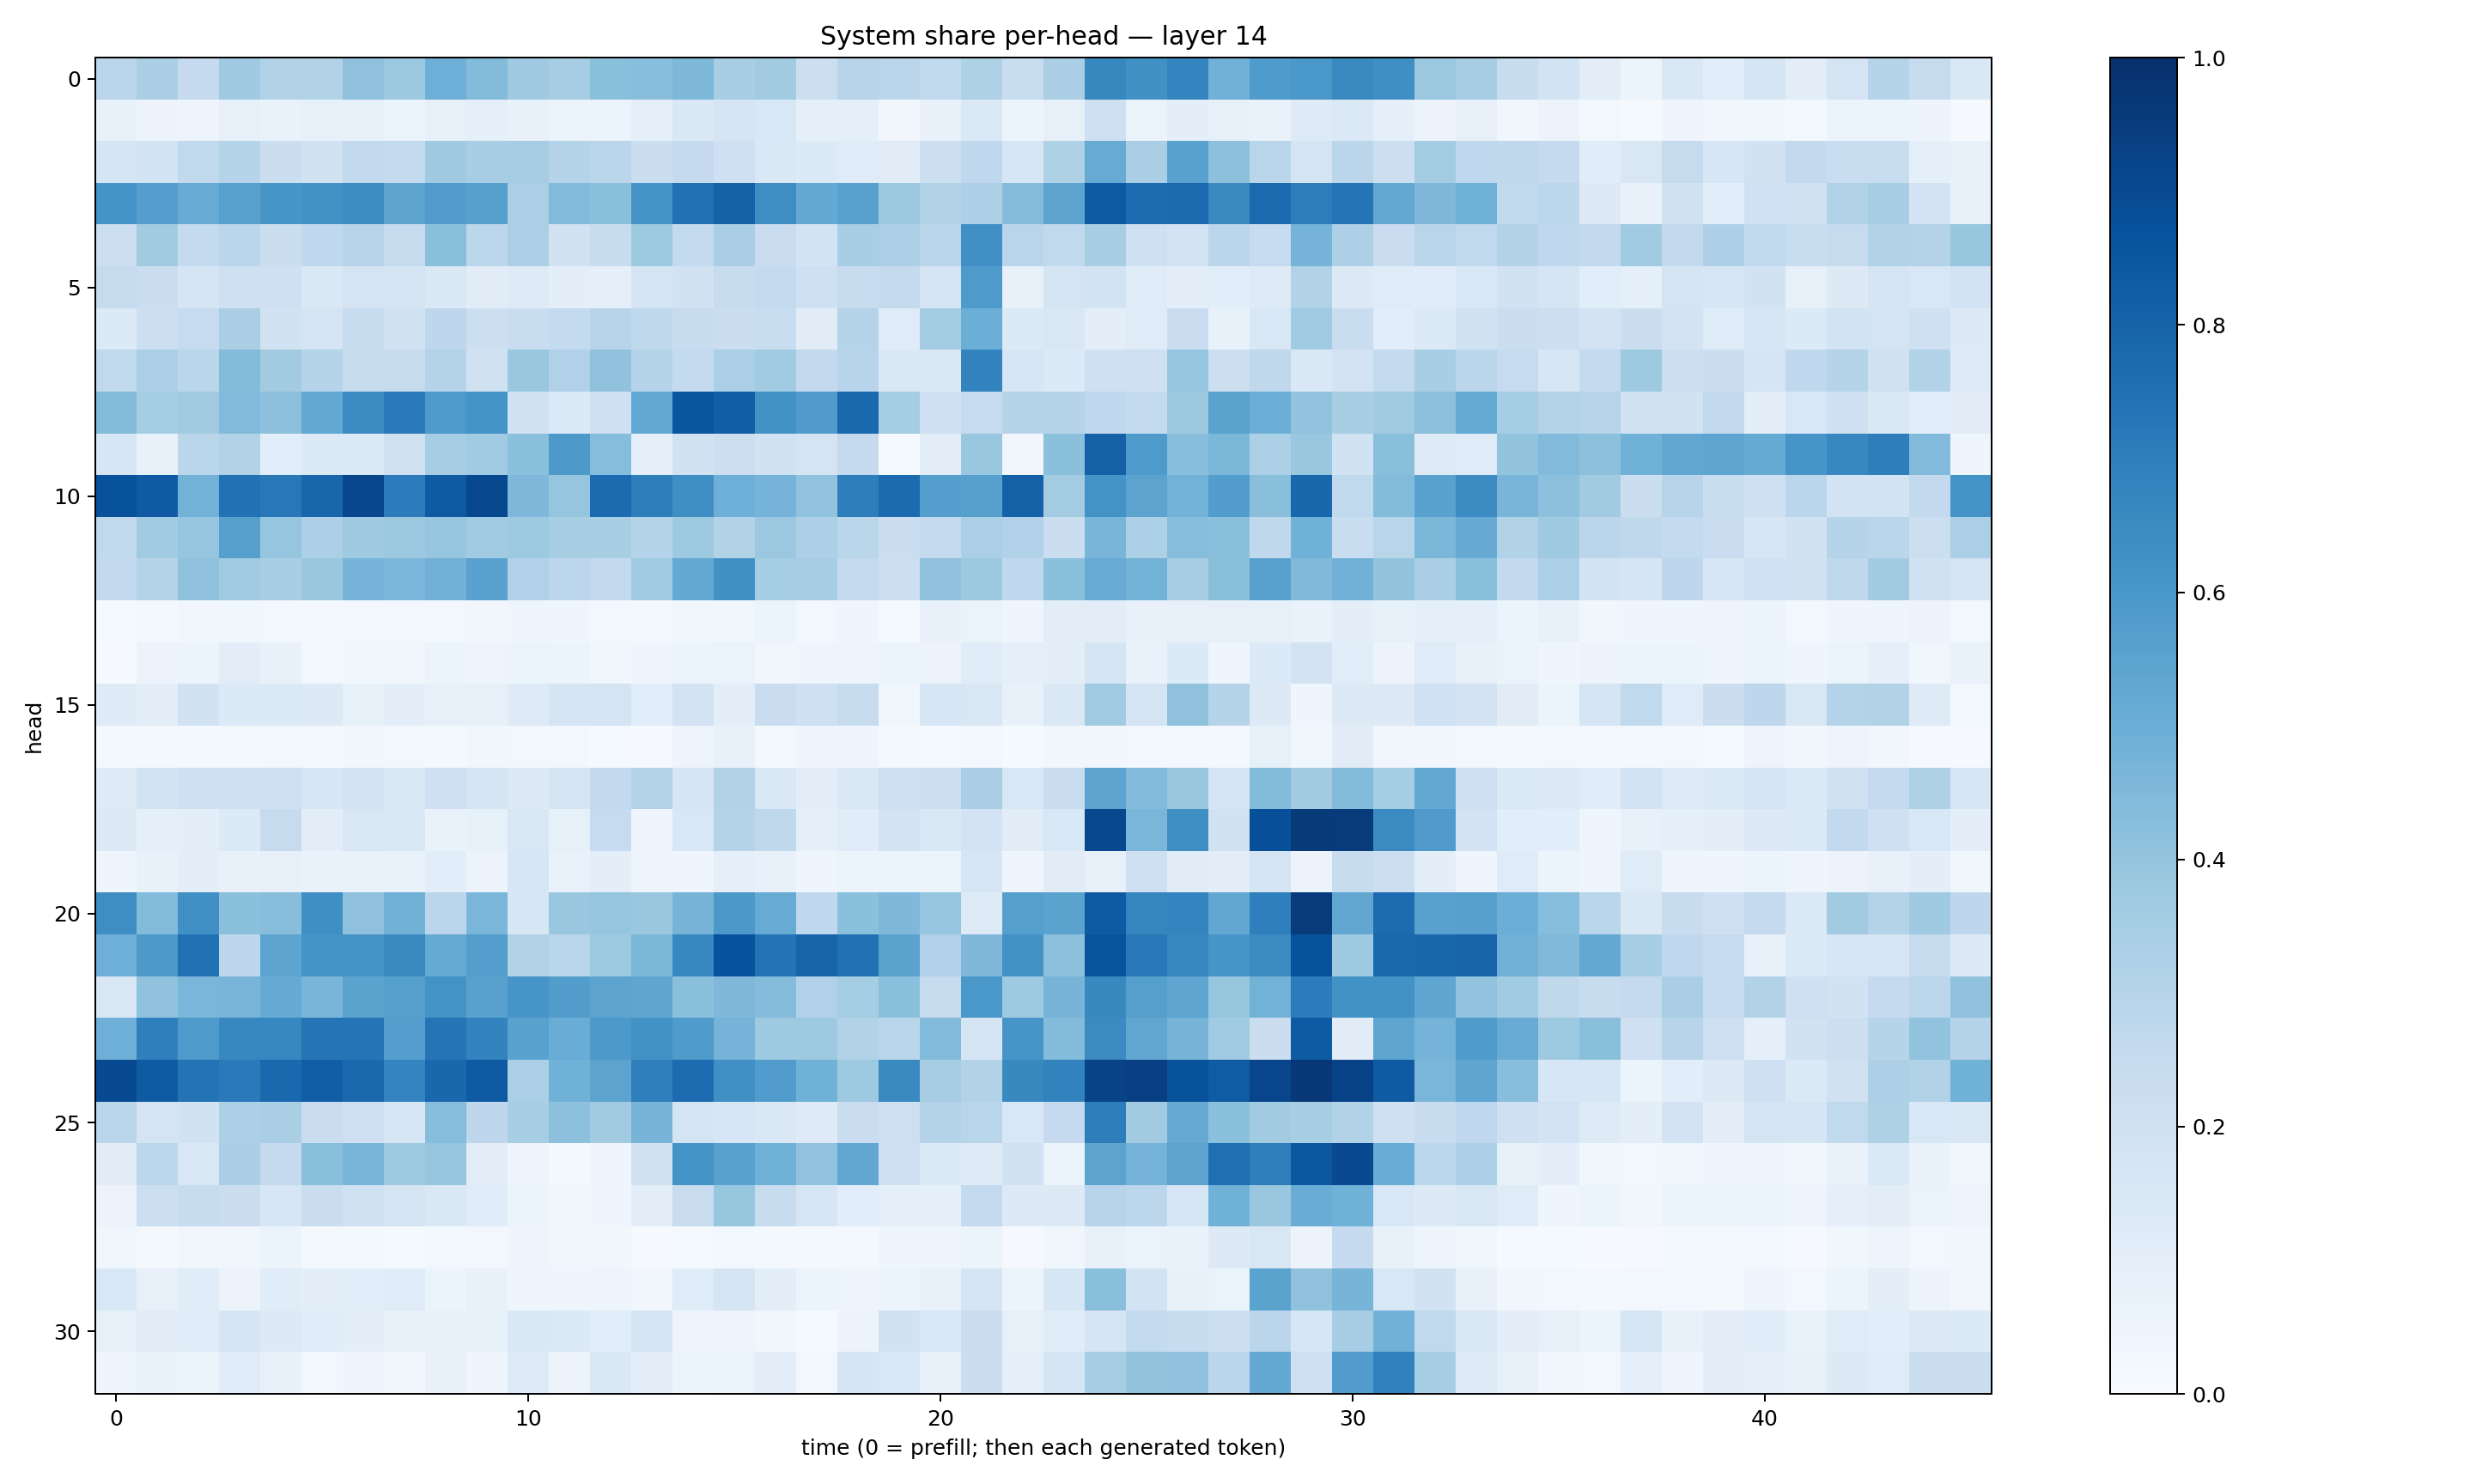

Source data for this figure (header and first rows):
0.28447485, 0.3392746, 0.25310606, 0.36722037, 0.31201288, 0.30865046, 0.41403264, 0.37780377, 0.49262303, 0.44012123, 0.3677296, 0.3487785, 0.41865802, 0.4263697, 0.45695782, 0.341873, 0.36274794, 0.21575244, 0.29564407, 0.28296253, 0.2635644, 0.32050893, 0.23372157, 0.3390702
0.07166, 0.05786, 0.04926, 0.08034, 0.06932, 0.08274, 0.07356, 0.05908, 0.08426, 0.08854, 0.07391, 0.05918, 0.05917, 0.09218, 0.1458, 0.1663, 0.1533, 0.08957, 0.0925, 0.03499, 0.07406, 0.1375, 0.05143, 0.07979
0.1711, 0.1861, 0.2641, 0.3024, 0.225, 0.1947, 0.2598, 0.2561, 0.3698, 0.3472, 0.3493, 0.3045, 0.2838, 0.2262, 0.2516, 0.2073, 0.1423, 0.1364, 0.1183, 0.1127, 0.2161, 0.2671, 0.1634, 0.3227
0.6165, 0.5675, 0.5115, 0.5554, 0.6023, 0.6236, 0.6434, 0.5428, 0.5761, 0.5603, 0.3334, 0.4447, 0.4212, 0.6128, 0.7482, 0.8075, 0.6399, 0.5196, 0.557, 0.3756, 0.3145, 0.3262, 0.4374, 0.5393
0.2185, 0.36, 0.2543, 0.2841, 0.225, 0.2683, 0.293, 0.2426, 0.4233, 0.2797, 0.3341, 0.1952, 0.2412, 0.3748, 0.2567, 0.3368, 0.2277, 0.1848, 0.3457, 0.3344, 0.2896, 0.6314, 0.2927, 0.2637
0.246, 0.2248, 0.1674, 0.2042, 0.2066, 0.1422, 0.179, 0.1722, 0.1428, 0.1109, 0.1235, 0.1003, 0.09163, 0.1709, 0.1935, 0.2369, 0.2576, 0.2106, 0.2385, 0.2519, 0.1789, 0.5866, 0.07271, 0.1744
0.1332, 0.215, 0.2497, 0.3387, 0.1936, 0.175, 0.2414, 0.189, 0.2747, 0.2185, 0.2334, 0.2544, 0.2949, 0.2699, 0.2396, 0.2195, 0.2314, 0.1094, 0.2997, 0.12, 0.3556, 0.4977, 0.1347, 0.1488
0.2629, 0.3356, 0.286, 0.439, 0.3621, 0.3045, 0.2355, 0.2452, 0.3035, 0.199, 0.3888, 0.3195, 0.4082, 0.2987, 0.2557, 0.3344, 0.3658, 0.2601, 0.2942, 0.1481, 0.146, 0.6758, 0.1599, 0.1333
0.4381, 0.3525, 0.3626, 0.443, 0.4175, 0.5243, 0.6452, 0.7081, 0.5877, 0.6134, 0.1946, 0.1362, 0.2098, 0.5272, 0.8577, 0.8204, 0.6212, 0.5793, 0.7806, 0.3554, 0.2083, 0.2478, 0.2978, 0.2971
0.1564, 0.07281, 0.2863, 0.3125, 0.1086, 0.1333, 0.1364, 0.1981, 0.3483, 0.3642, 0.4203, 0.5902, 0.4323, 0.08694, 0.1942, 0.2187, 0.1919, 0.1734, 0.2509, 0.01414, 0.1043, 0.3848, 0.03164, 0.4181
0.8694, 0.8372, 0.4771, 0.7492, 0.7192, 0.7899, 0.9087, 0.7038, 0.8358, 0.9055, 0.4497, 0.3967, 0.7719, 0.6955, 0.636, 0.4953, 0.476, 0.4055, 0.6953, 0.7697, 0.57, 0.5607, 0.8123, 0.3576
0.2634, 0.3646, 0.3956, 0.5592, 0.3973, 0.3318, 0.3704, 0.3804, 0.3973, 0.3646, 0.372, 0.3403, 0.3404, 0.2977, 0.3738, 0.316, 0.3792, 0.3248, 0.2888, 0.2202, 0.2516, 0.3341, 0.3166, 0.2211
0.26, 0.3072, 0.4132, 0.3655, 0.3437, 0.3841, 0.4733, 0.4628, 0.4818, 0.5542, 0.3198, 0.2812, 0.2606, 0.3659, 0.522, 0.6255, 0.3521, 0.3503, 0.2563, 0.2184, 0.4093, 0.3758, 0.2689, 0.4207
0.01426, 0.01602, 0.03232, 0.03567, 0.02552, 0.01907, 0.03074, 0.02966, 0.02526, 0.03514, 0.04605, 0.04514, 0.02388, 0.02242, 0.03884, 0.03281, 0.05237, 0.02924, 0.04302, 0.01489, 0.07767, 0.06541, 0.04109, 0.1034
0.005684, 0.05741, 0.06179, 0.1028, 0.07227, 0.02794, 0.03834, 0.03266, 0.05444, 0.04988, 0.0601, 0.05202, 0.03286, 0.04336, 0.05251, 0.06368, 0.03274, 0.0463, 0.04992, 0.05141, 0.05598, 0.115, 0.08783, 0.09502
0.1232, 0.09651, 0.1886, 0.1343, 0.1375, 0.1301, 0.08542, 0.09412, 0.07954, 0.08181, 0.1232, 0.1707, 0.1733, 0.107, 0.1817, 0.09845, 0.2273, 0.2046, 0.2368, 0.03624, 0.1608, 0.1484, 0.07517, 0.1425
0.0173, 0.01806, 0.0192, 0.01853, 0.02878, 0.02288, 0.03459, 0.02959, 0.02016, 0.03694, 0.02565, 0.02845, 0.01275, 0.01146, 0.04891, 0.07621, 0.02279, 0.03917, 0.0445, 0.01646, 0.01476, 0.0294, 0.01357, 0.03608
0.1246, 0.1856, 0.2093, 0.2136, 0.2136, 0.1621, 0.1835, 0.1422, 0.2033, 0.1652, 0.1292, 0.1779, 0.2603, 0.3077, 0.168, 0.3135, 0.1444, 0.1019, 0.1435, 0.2141, 0.2171, 0.3364, 0.1557, 0.2303
0.1276, 0.09029, 0.09952, 0.1357, 0.2459, 0.1052, 0.1508, 0.1421, 0.06958, 0.08356, 0.1508, 0.08466, 0.2484, 0.04044, 0.155, 0.297, 0.2705, 0.08808, 0.1147, 0.1811, 0.1442, 0.1827, 0.1096, 0.1534
0.04088, 0.0735, 0.09396, 0.07615, 0.07832, 0.0665, 0.06712, 0.06746, 0.1091, 0.05782, 0.1597, 0.06923, 0.09861, 0.04794, 0.0442, 0.09005, 0.07621, 0.04632, 0.05212, 0.05266, 0.05891, 0.1635, 0.04336, 0.11
0.6392, 0.4406, 0.6306, 0.419, 0.4294, 0.6337, 0.4104, 0.4836, 0.2824, 0.4613, 0.1618, 0.3828, 0.3981, 0.3841, 0.4713, 0.5954, 0.5114, 0.2694, 0.4199, 0.4522, 0.3955, 0.1233, 0.5656, 0.5482
0.4939, 0.5909, 0.7482, 0.2737, 0.5411, 0.6202, 0.6099, 0.6543, 0.5167, 0.5692, 0.3133, 0.2917, 0.3749, 0.4595, 0.666, 0.8746, 0.7416, 0.7996, 0.7489, 0.5494, 0.3197, 0.4522, 0.6232, 0.4171
0.1506, 0.4093, 0.4612, 0.4683, 0.5133, 0.4673, 0.5471, 0.5626, 0.6176, 0.5548, 0.6078, 0.5734, 0.5456, 0.5383, 0.4216, 0.4519, 0.4367, 0.3193, 0.352, 0.4207, 0.2458, 0.5977, 0.3735, 0.4706
0.4933, 0.6935, 0.5897, 0.6647, 0.6663, 0.735, 0.733, 0.5696, 0.7362, 0.6763, 0.5527, 0.5068, 0.5912, 0.6212, 0.5832, 0.4735, 0.3714, 0.3735, 0.314, 0.2885, 0.4414, 0.1654, 0.6086, 0.4382
0.8949, 0.8357, 0.7414, 0.7141, 0.7846, 0.8215, 0.784, 0.6753, 0.7862, 0.8378, 0.333, 0.4875, 0.5442, 0.6933, 0.767, 0.6301, 0.5749, 0.4865, 0.3722, 0.6559, 0.3498, 0.3103, 0.6567, 0.6827
0.2878, 0.1755, 0.1902, 0.3287, 0.3372, 0.2292, 0.2056, 0.1588, 0.432, 0.2735, 0.3471, 0.417, 0.3609, 0.4688, 0.1795, 0.1569, 0.1476, 0.1229, 0.23, 0.2112, 0.3058, 0.2911, 0.1549, 0.2539
0.1105, 0.2805, 0.1502, 0.3386, 0.2528, 0.4226, 0.4665, 0.3714, 0.3982, 0.105, 0.0506, 0.01762, 0.04118, 0.1958, 0.621, 0.5536, 0.4859, 0.4055, 0.5291, 0.2048, 0.1391, 0.1214, 0.1918, 0.06422
0.05686, 0.2169, 0.2396, 0.2227, 0.1605, 0.2285, 0.1963, 0.1737, 0.1408, 0.1155, 0.05424, 0.03706, 0.03962, 0.1043, 0.2276, 0.3908, 0.2415, 0.16, 0.1092, 0.09077, 0.09103, 0.2552, 0.1274, 0.1251
0.03641, 0.02186, 0.03318, 0.03691, 0.05312, 0.01987, 0.01743, 0.01547, 0.02713, 0.03101, 0.04838, 0.03872, 0.03708, 0.009533, 0.01316, 0.03087, 0.01752, 0.01749, 0.01925, 0.04632, 0.04434, 0.05186, 0.009694, 0.03804
0.1534, 0.08176, 0.1148, 0.05674, 0.1136, 0.09559, 0.1063, 0.1173, 0.05396, 0.07551, 0.0448, 0.0454, 0.04963, 0.03236, 0.1192, 0.165, 0.0981, 0.06066, 0.0475, 0.05438, 0.07078, 0.17, 0.05365, 0.1573
0.08219, 0.1129, 0.1159, 0.1698, 0.1288, 0.1148, 0.09875, 0.07303, 0.07097, 0.08422, 0.1429, 0.1389, 0.1055, 0.1773, 0.04727, 0.04732, 0.03656, 0.01388, 0.05823, 0.192, 0.1531, 0.2223, 0.07952, 0.1155
0.04194, 0.06941, 0.05407, 0.1187, 0.07136, 0.02837, 0.04566, 0.03232, 0.07765, 0.04079, 0.1248, 0.05842, 0.1451, 0.101, 0.05173, 0.0653, 0.1027, 0.02533, 0.1681, 0.1548, 0.07944, 0.225, 0.09032, 0.1647
